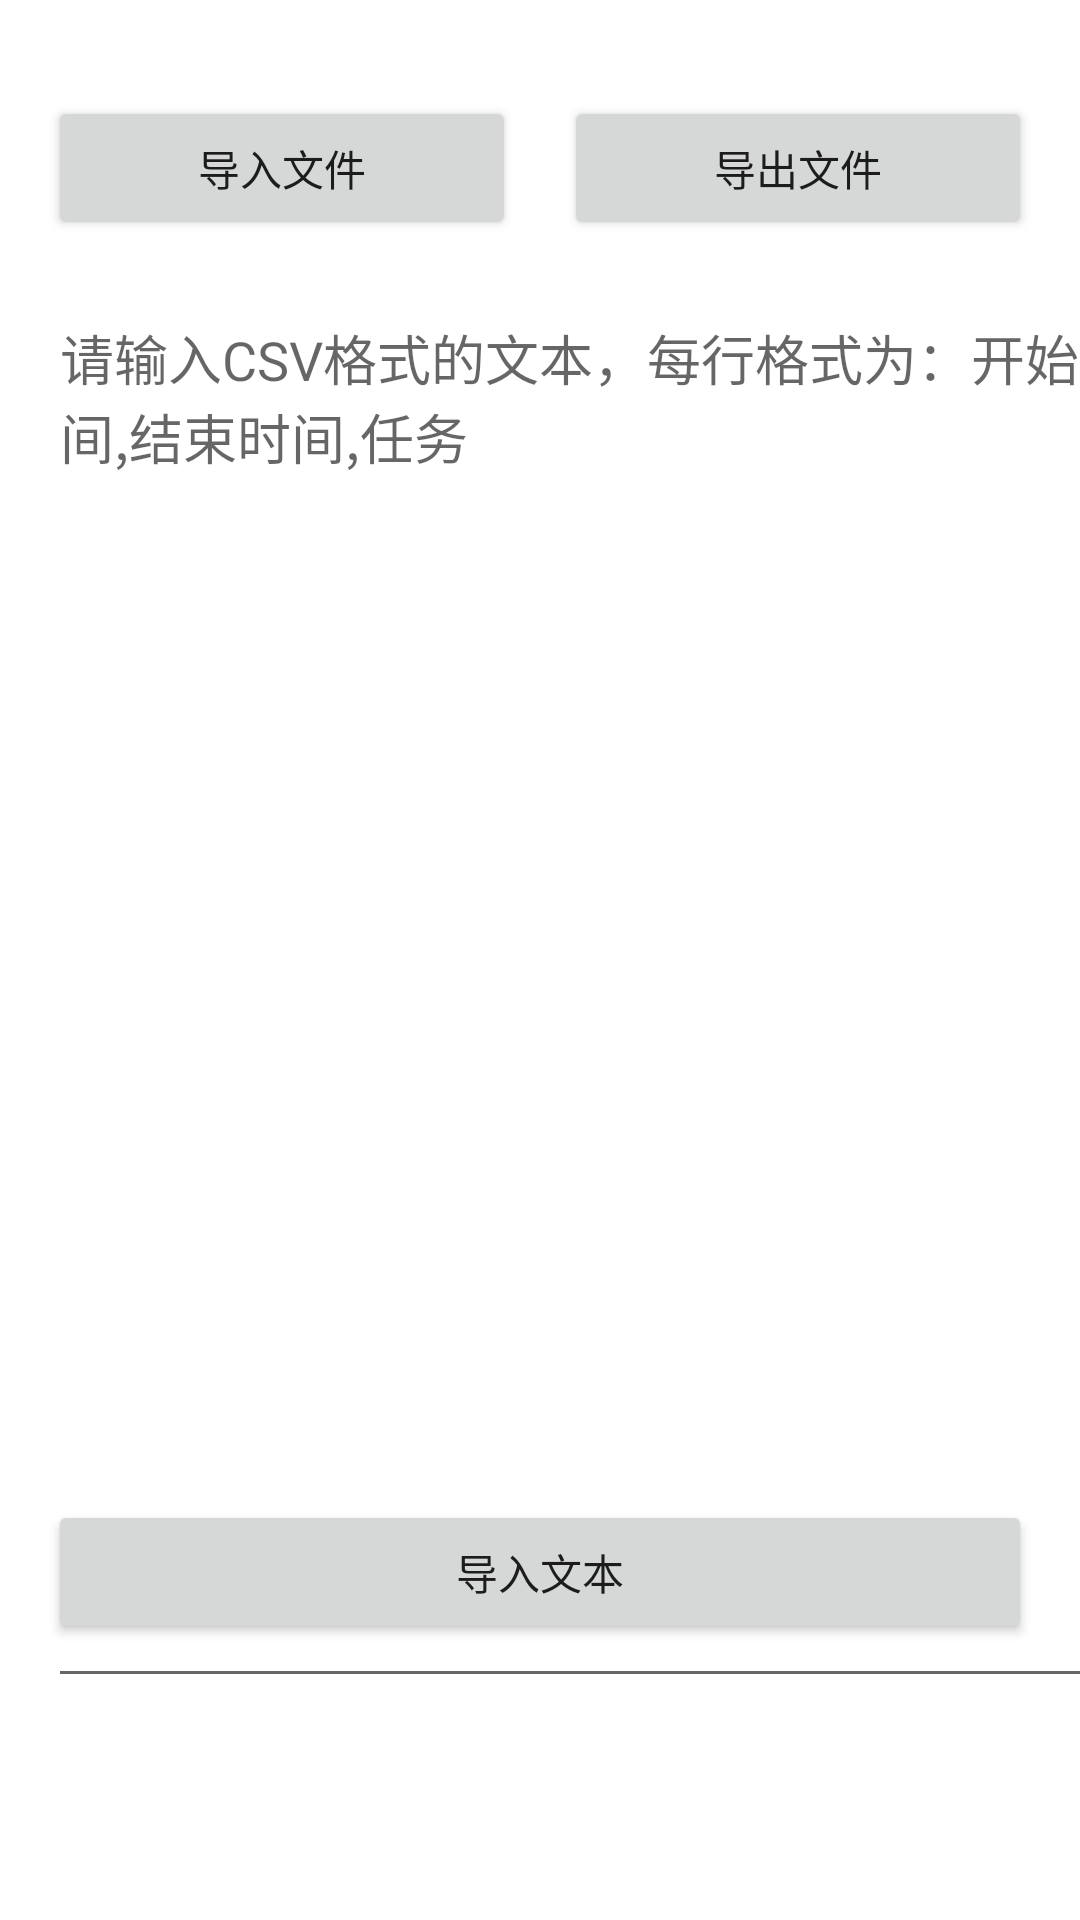

Here is an Android app screen rendered from its layout file. Give the layout XML and the strings, colors and styles it references.
<!-- AndroidManifest.xml: application theme Theme.TimeRecord -->
<!-- res/layout/fragment_notifications.xml -->
<?xml version="1.0" encoding="utf-8"?>
<androidx.constraintlayout.widget.ConstraintLayout xmlns:android="http://schemas.android.com/apk/res/android"
    xmlns:app="http://schemas.android.com/apk/res-auto"
    xmlns:tools="http://schemas.android.com/tools"
    android:layout_width="match_parent"
    android:layout_height="match_parent"
    tools:context=".ui.notifications.NotificationsFragment">

    <Button
        android:id="@+id/import_button"
        android:layout_width="0dp"
        android:layout_height="wrap_content"
        android:layout_marginStart="16dp"
        android:layout_marginTop="32dp"
        android:layout_marginEnd="8dp"
        android:text="导入文件"
        app:layout_constraintEnd_toStartOf="@id/export_button"
        app:layout_constraintStart_toStartOf="parent"
        app:layout_constraintTop_toTopOf="parent" />

    <Button
        android:id="@+id/export_button"
        android:layout_width="0dp"
        android:layout_height="wrap_content"
        android:layout_marginStart="8dp"
        android:layout_marginTop="32dp"
        android:layout_marginEnd="16dp"
        android:text="导出文件"
        app:layout_constraintEnd_toEndOf="parent"
        app:layout_constraintStart_toEndOf="@id/import_button"
        app:layout_constraintTop_toTopOf="parent" />

    <EditText
        android:id="@+id/import_text"
        android:layout_width="374dp"
        android:layout_height="470dp"
        android:layout_marginStart="16dp"
        android:layout_marginTop="16dp"
        android:layout_marginEnd="16dp"
        android:layout_marginBottom="16dp"
        android:gravity="top"
        android:hint="请输入CSV格式的文本，每行格式为：开始时间,结束时间,任务"
        android:inputType="textMultiLine"
        android:minLines="10"
        app:layout_constraintBottom_toTopOf="@id/import_text_button"
        app:layout_constraintEnd_toEndOf="parent"
        app:layout_constraintHorizontal_bias="0.0"
        app:layout_constraintStart_toStartOf="parent"
        app:layout_constraintTop_toBottomOf="@id/import_button"
        app:layout_constraintVertical_bias="0.0" />

    <Button
        android:id="@+id/import_text_button"
        android:layout_width="0dp"
        android:layout_height="wrap_content"
        android:layout_marginStart="16dp"
        android:layout_marginEnd="16dp"
        android:layout_marginBottom="92dp"
        android:text="导入文本"
        app:layout_constraintBottom_toBottomOf="parent"
        app:layout_constraintEnd_toEndOf="parent"
        app:layout_constraintHorizontal_bias="1.0"
        app:layout_constraintStart_toStartOf="parent" />

</androidx.constraintlayout.widget.ConstraintLayout>
<!-- resources referenced by this layout -->
<resources>
  <style name="Theme.TimeRecord" parent="Theme.MaterialComponents.DayNight.DarkActionBar">
          
          <item name="colorPrimary">@color/purple_500</item>
          <item name="colorPrimaryVariant">@color/purple_700</item>
          <item name="colorOnPrimary">@color/white</item>
          
          <item name="colorSecondary">@color/teal_200</item>
          <item name="colorSecondaryVariant">@color/teal_700</item>
          <item name="colorOnSecondary">@color/black</item>
          
          <item name="android:statusBarColor">?attr/colorPrimaryVariant</item>
          
      </style>
  <!-- not gathered from this repository: default colours our renderer supplied (Android Studio template values) -->
  <color name="purple_500">#FF6200EE</color>
  <color name="purple_700">#FF3700B3</color>
  <color name="teal_200">#FF03DAC5</color>
  <color name="teal_700">#FF018786</color>
  <color name="black">#FF000000</color>
  <color name="white">#FFFFFFFF</color>
</resources>
